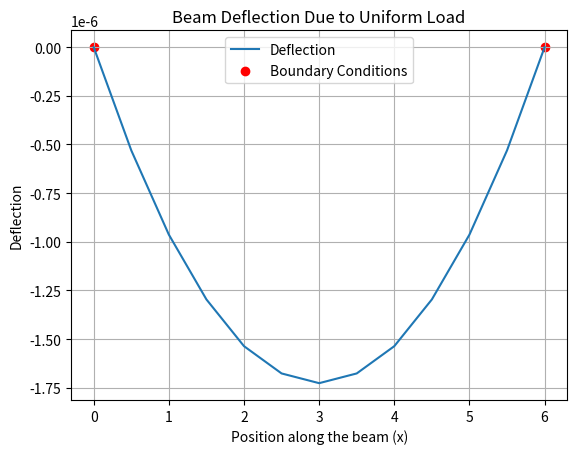

The script that saved this image:
# -*- coding: utf-8 -*-
"""
Created on Thu Apr 11 10:03:15 2024

[redacted]
"""
import numpy as np
import matplotlib.pyplot as plt

def jacobi(A, b, u0, tol, max_iter):
    D = np.diag(np.diag(A))
    R = A - D
    D_inv = np.diag(1 / np.diag(D))
    u_approx = u0
    error = np.linalg.norm(np.dot(A, u_approx) - b, np.inf)
    num_iter = 0

    while error > tol and num_iter < max_iter:
        u_approx = np.dot(D_inv, b - np.dot(R, u_approx))
        error = np.linalg.norm(np.dot(A, u_approx) - b, np.inf)
        num_iter += 1

    return u_approx, num_iter

# Define constants p, L, q, and mesh size h
p = 7*10**(-6)
L = 6  # Beam length in feet
q = 4*10**(-7)
h = 1/2  # Mesh size

# Define the number of intervals and number of equations (n - 1 for boundary conditions)
n = int(L / h) - 1

# Construct the nxn tridiagonal matrix A
A = np.zeros((n, n))
np.fill_diagonal(A, 2 + h**2 * p)  # Main diagonal
np.fill_diagonal(A[:-1, 1:], -1)  # Super-diagonal
np.fill_diagonal(A[1:, :-1], -1)  # Sub-diagonal

# Construct the vector b
b = np.full((n, ), -h**2 * q)

# Initial guess u0
u0 = np.ones(n)
#u0 = np.array([0,0,1,0,0,1,0,0,1,0,0])
#u0 = np.array([1,2,3,4,5,6,5,4,3,2,1])
#u0 = np.array([0,0,-1,0,0,-1,0,0,-1,0,0])
#u0 = np.array([-1,-1,-1,-1,-1,-1,-1,-1,-1,-1,-1])

# Error tolerance and maximum number of iterations
tol = 1e-8
max_iter = 1000

# Solve the system using the Jacobi method
u_approx, num_iter = jacobi(A, b, u0, tol, max_iter)

# # Plotting the approximate solution
# x = np.linspace(h, L-h, n)
# plt.plot(x, u_approx)
# plt.xlabel('Position along the beam (x)')
# plt.ylabel('Deflection')
# plt.title('Beam Deflection Due to Uniform Load')
# plt.grid(True)
# plt.show()

# Adding the boundary conditions
x = np.linspace(0, L, n+2)  # Adjusted to include 0 and L
u_complete = np.zeros(n+2)
u_complete[1:-1] = u_approx

# Plotting the approximate solution with boundary conditions
plt.plot(x, u_complete, label='Deflection')
plt.scatter([0, L], [0, 0], color='red', label='Boundary Conditions')  # Boundary conditions
plt.xlabel('Position along the beam (x)')
plt.ylabel('Deflection')
plt.title('Beam Deflection Due to Uniform Load')
plt.legend()
plt.grid(True)
plt.show()

# Find the index of the minimum deflection value
min_deflection_index = np.argmin(u_approx) 
min_deflection_value = u_approx[min_deflection_index]
min_deflection_position = x[min_deflection_index] + h # Note: Here we add h because in the code, we put boundary conditions in both ends, so index shift one unite each.

# Print the number of Jacobi iterations, minimum deflection value, and its position
print(f'Number of Jacobi iterations: {num_iter}')
print(f'Minimum deflection value: {min_deflection_value}')
print(f'Position of minimum deflection: {min_deflection_position}')